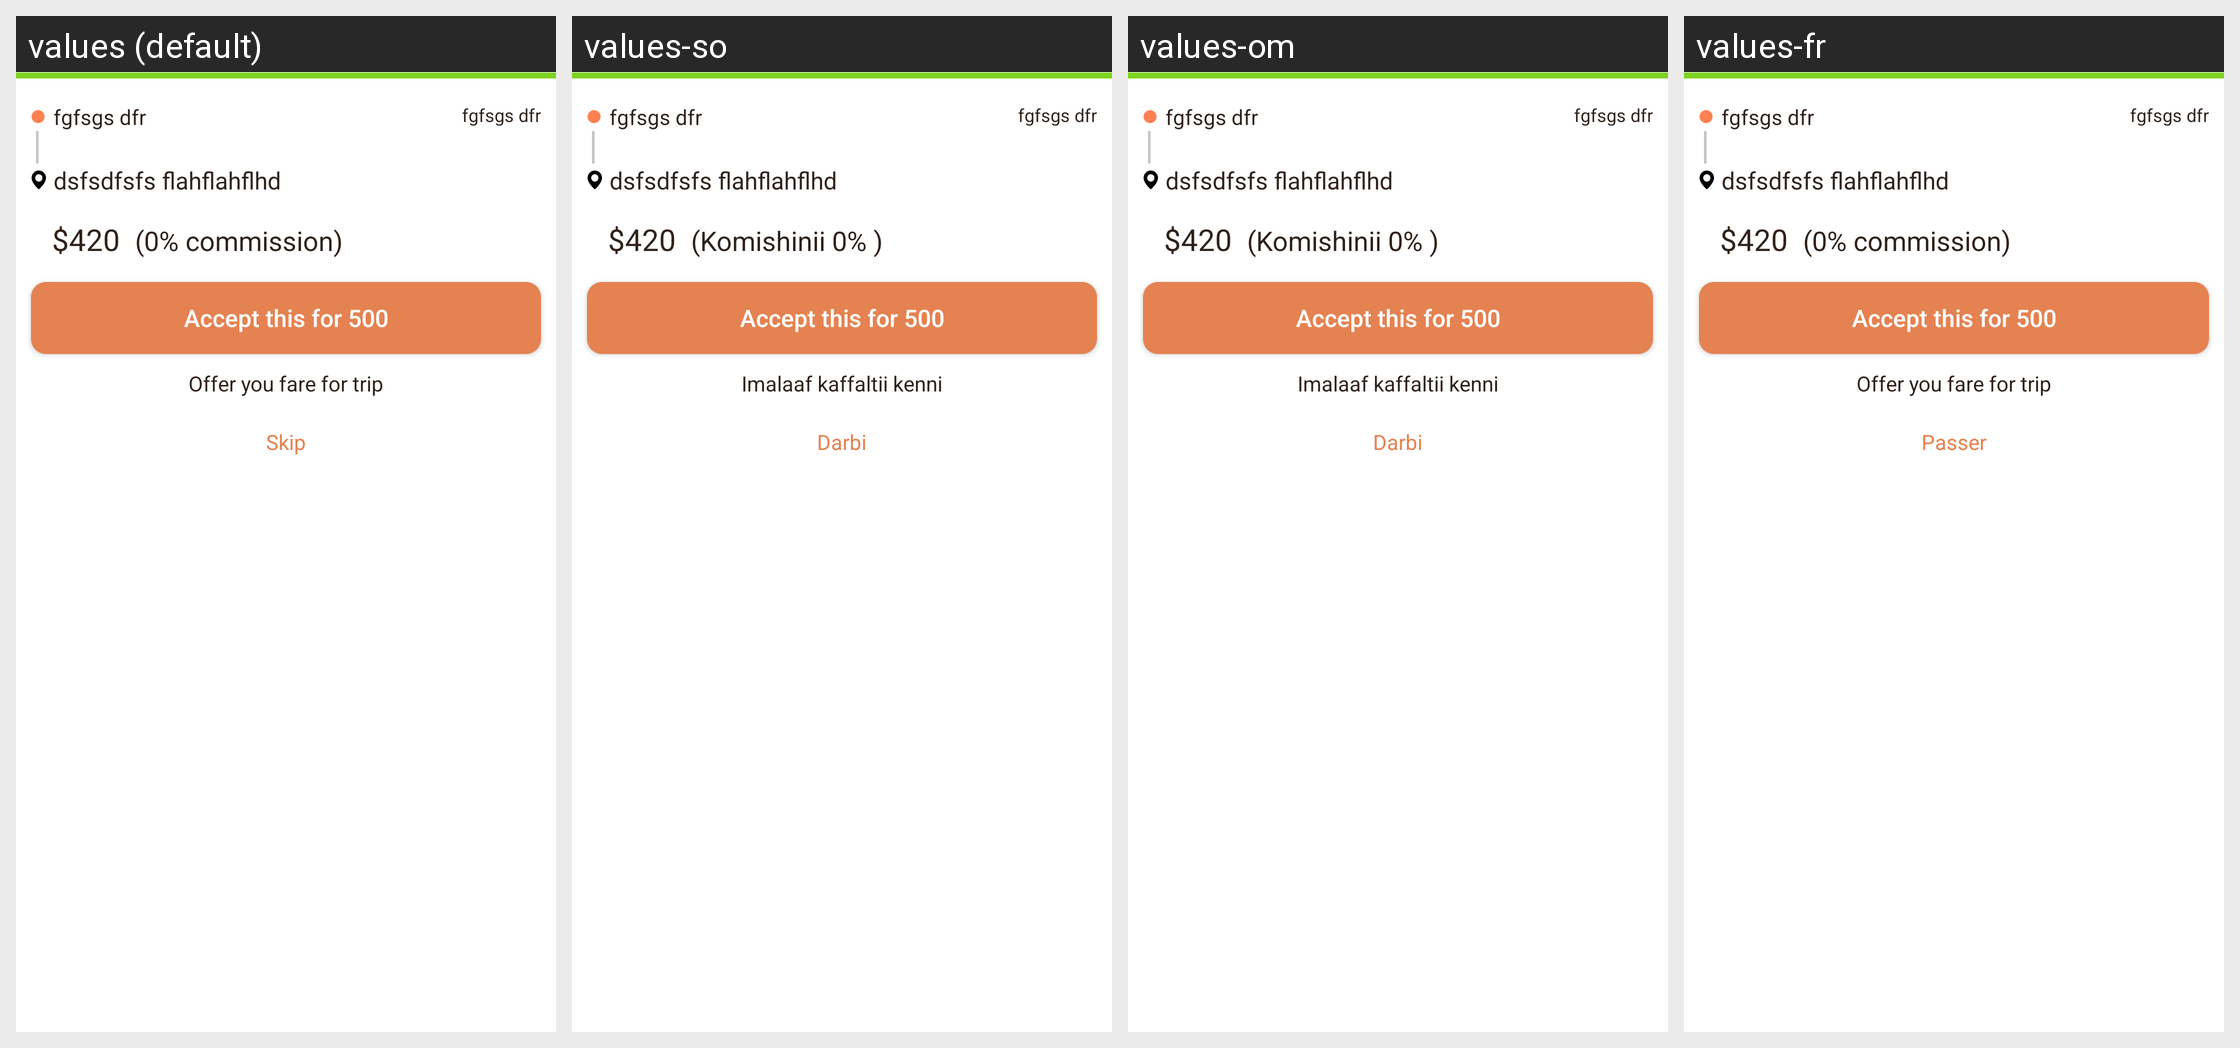

The Android screen above is rendered under several locales of the same app. Produce the string resources it draws, with the default and per-locale values.
Android screen res/layout/fragment_bid_request.xml rendered under 4 locales, left to right: values (default), values-so, values-om, values-fr. Device: Nexus 5 (rendered at 1080×1920; each locale shown at half size, 540×960, under a caption strip naming it); theme AppTheme.
Other locales in the repository, not shown: values-am, values-ar, values-as, values-es, values-gu, values-hi, values-kn, values-ml, values-or, values-ta, values-te, values-ti.
Strings drawn on this screen, with the default value and each locale's value (text and hints the layout hard-codes, and strings that could not be matched under every locale, appear in the picture but are not listed):

zero_commission
  values: (0% commission)
  values-so: (Komishinii 0% )
  values-om: (Komishinii 0% )
  values-fr: (0% commission)  [not translated; the default value is used]

offer_you_fare_for_trip
  values: Offer you fare for trip
  values-so: Imalaaf kaffaltii kenni
  values-om: Imalaaf kaffaltii kenni
  values-fr: Offer you fare for trip  [not translated; the default value is used]

skip
  values: Skip
  values-so: Darbi
  values-om: Darbi
  values-fr: Passer
